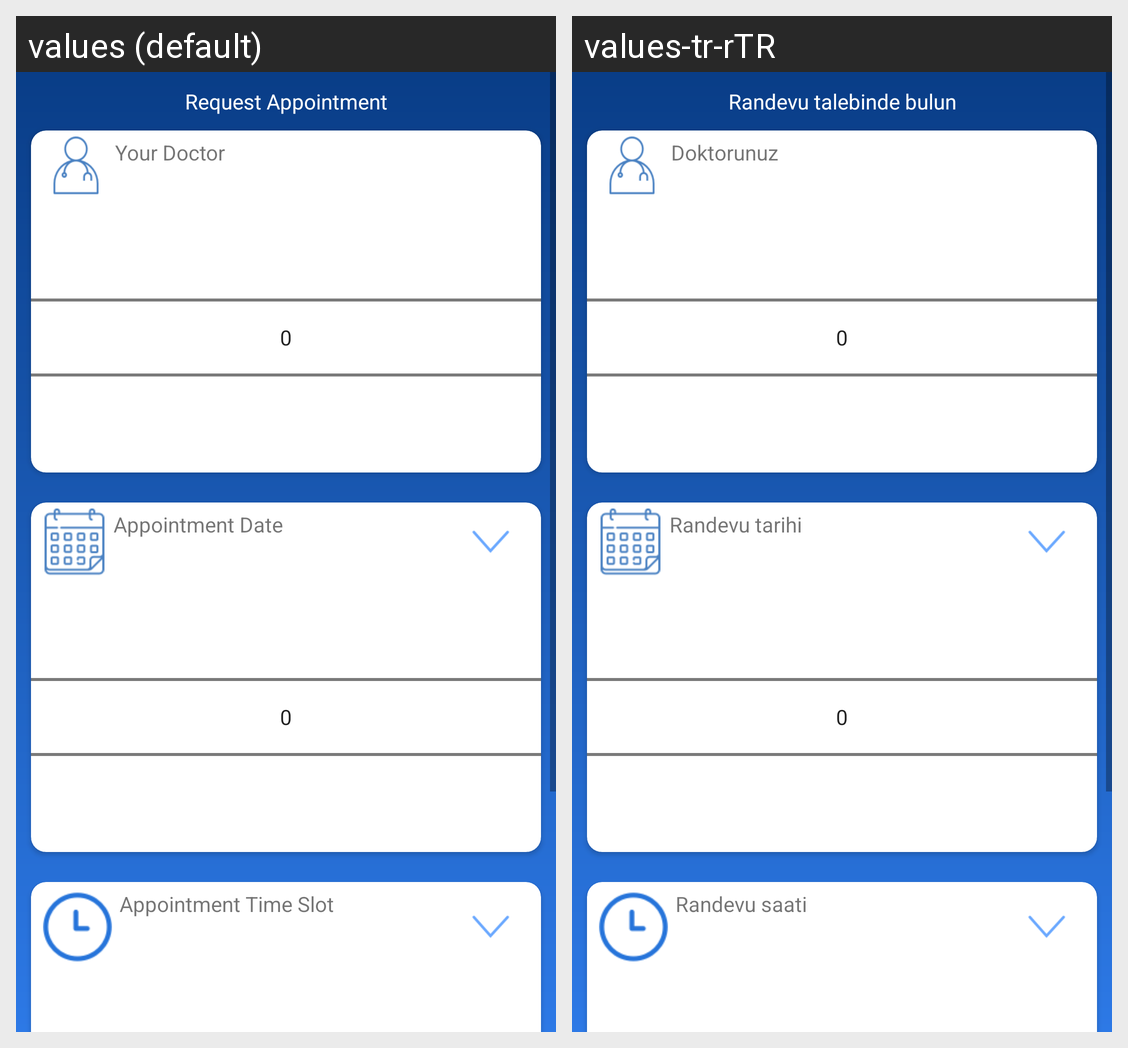

Locale-by-locale string values for the Android screen shown in this grid:
Android screen res/layout/activity_new_appointment.xml rendered under 2 locales, left to right: values (default), values-tr-rTR. Device: Nexus 5 (rendered at 1080×1920; each locale shown at half size, 540×960, under a caption strip naming it); theme AppTheme.
Strings drawn on this screen, with the default value and each locale's value (text and hints the layout hard-codes, and strings that could not be matched under every locale, appear in the picture but are not listed):

requestAppointment
  values: Request Appointment
  values-tr-rTR: Randevu talebinde bulun

yourDoctor
  values: Your Doctor
  values-tr-rTR: Doktorunuz

appointmentDate
  values: Appointment Date
  values-tr-rTR: Randevu tarihi

appointmentTimeSlot
  values: Appointment Time Slot
  values-tr-rTR: Randevu saati
